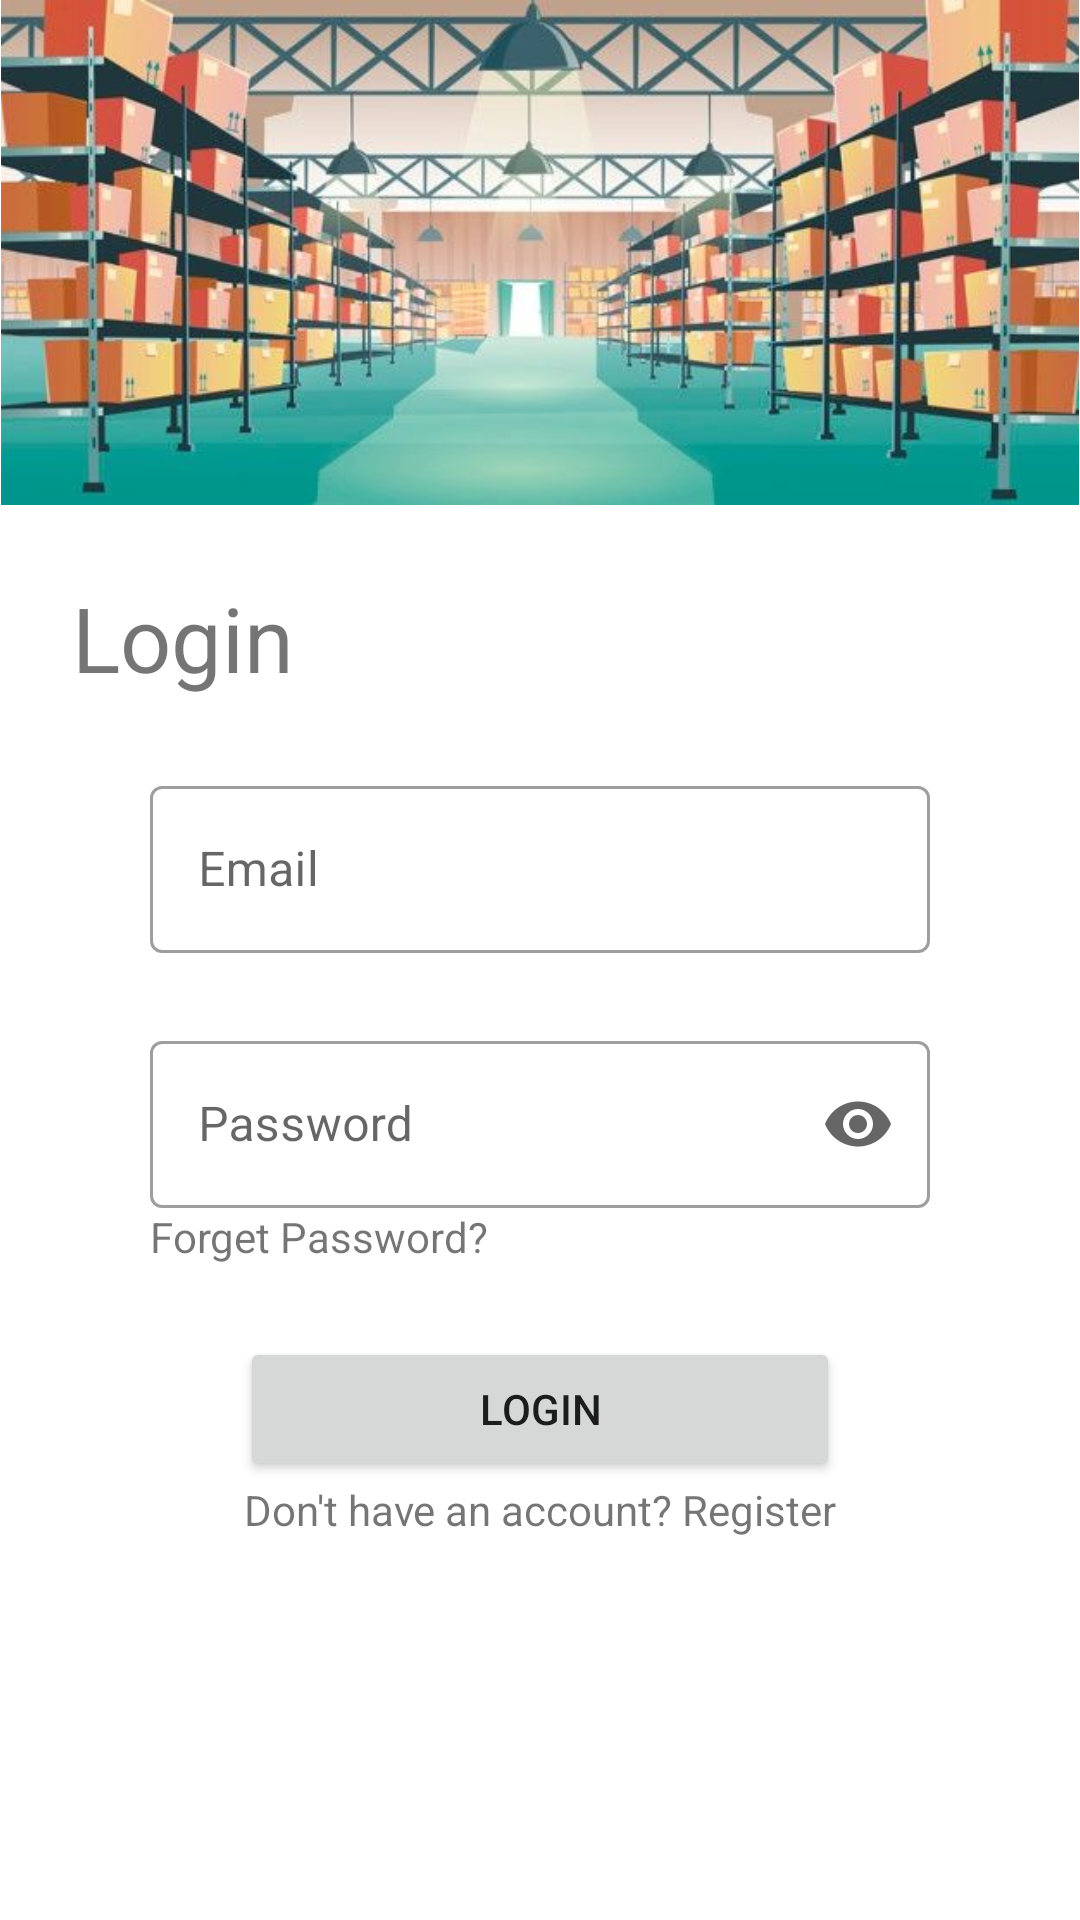

Write the Android layout XML for this screen, with the resource values it uses.
<!-- AndroidManifest.xml: application theme AppTheme -->
<!-- res/layout/fragment_login.xml -->
<?xml version="1.0" encoding="utf-8"?>
<layout xmlns:android="http://schemas.android.com/apk/res/android"
    xmlns:app="http://schemas.android.com/apk/res-auto"
    xmlns:tools="http://schemas.android.com/tools">


    <androidx.constraintlayout.widget.ConstraintLayout android:layout_width="match_parent"
        android:layout_height="match_parent">


        <ScrollView
            android:layout_width="match_parent"
            android:layout_height="match_parent">




        <LinearLayout
            android:layout_width="match_parent"
            android:layout_height="wrap_content"
            android:orientation="vertical"
            app:layout_constraintBottom_toBottomOf="parent"
            app:layout_constraintEnd_toEndOf="parent"
            app:layout_constraintStart_toStartOf="parent"
            app:layout_constraintTop_toTopOf="parent"
            android:gravity="top|center_horizontal">

            <ImageView android:id="@+id/imageView2" android:layout_height="wrap_content" android:layout_width="match_parent"  app:layout_constraintVertical_bias="0.0" app:layout_constraintHorizontal_bias="1.0" app:layout_constraintBottom_toBottomOf="parent" app:layout_constraintTop_toTopOf="parent" android:adjustViewBounds="true" app:layout_constraintEnd_toEndOf="parent" app:layout_constraintStart_toStartOf="parent" app:srcCompat="@drawable/pic_warehouse"/>

            <TextView
                android:id="@+id/tvLogin"
                android:layout_width="match_parent"
                android:layout_height="wrap_content"
                android:paddingStart="24dp"
                android:layout_marginTop="24dp"
                android:text="Login"
                android:textSize="30sp"
                app:layout_constraintStart_toStartOf="parent"
                app:layout_constraintTop_toBottomOf="@+id/imageView2"
                />

            <com.google.android.material.textfield.TextInputLayout
                android:id="@+id/etLoginEmail"
                style="@style/Widget.MaterialComponents.TextInputLayout.OutlinedBox"
                android:layout_width="match_parent"
                android:layout_height="wrap_content"
                android:layout_marginLeft="50dp"
                android:layout_marginRight="50dp"
                android:layout_marginTop="@dimen/ui_margin_medium"
                android:hint="Email">

                <com.google.android.material.textfield.TextInputEditText
                    android:layout_width="match_parent"
                    android:layout_height="wrap_content"
                    android:inputType="textEmailAddress"
                    />

            </com.google.android.material.textfield.TextInputLayout>

            <com.google.android.material.textfield.TextInputLayout
                android:id="@+id/etLoginPassword"
                style="@style/Widget.MaterialComponents.TextInputLayout.OutlinedBox"
                android:layout_width="match_parent"
                android:layout_height="wrap_content"
                android:layout_marginLeft="50dp"
                android:layout_marginRight="50dp"
                android:layout_marginTop="@dimen/ui_margin_medium"
                android:hint="Password"
                app:endIconMode="password_toggle">

                <com.google.android.material.textfield.TextInputEditText
                    android:layout_width="match_parent"
                    android:layout_height="wrap_content"
                    android:inputType="textPassword"
                    />

            </com.google.android.material.textfield.TextInputLayout>

            <TextView
                android:id="@+id/tvForgetPassword"
                android:layout_width="match_parent"
                android:layout_height="wrap_content"
                android:layout_marginLeft="50dp"
                android:layout_marginRight="50dp"
                android:clickable="true"
                android:text="Forget Password?" android:focusable="true"/>

            <Button
                android:id="@+id/btn_login"
                android:layout_width="match_parent"
                android:layout_height="wrap_content"
                android:layout_marginLeft="80dp"
                android:layout_marginRight="80dp"
                android:layout_gravity="center_horizontal|bottom"
                android:layout_marginTop="@dimen/ui_margin_medium"
                android:layout_weight="0"
                android:text="Login" />

            <TextView
                android:id="@+id/tvNavigateToRegister"
                android:layout_width="match_parent"
                android:layout_height="wrap_content"
                android:layout_marginLeft="80dp"
                android:layout_marginRight="80dp"
                android:layout_marginBottom="50dp"
                android:clickable="true"
                android:gravity="center"
                android:text="Don't have an account? Register" android:focusable="true"/>

        </LinearLayout>
        </ScrollView>

    </androidx.constraintlayout.widget.ConstraintLayout>
</layout>
<!-- resources referenced by this layout -->
<resources>
  <dimen name="ui_margin_medium">24dp</dimen>
  <!-- drawable pic_warehouse: png bitmap (drawable, 431521 bytes) -->
  <style name="AppTheme" parent="Theme.MaterialComponents.DayNight.DarkActionBar">
          
          
          <item name="colorPrimary">@color/reply_blue_700</item>
          <item name="colorPrimaryDark">@color/reply_blue_800</item>
          <item name="colorOnPrimary">@color/white</item>
          <item name="colorPrimaryVariant">@color/reply_blue_600</item>
          
          <item name="colorSecondary">@color/reply_orange_500</item>
          <item name="colorSecondaryVariant">@color/reply_orange_500</item>
          <item name="colorOnSecondary">@color/black</item>
          
          <item name="android:statusBarColor" tools:targetApi="l">?attr/colorPrimaryVariant</item>
          
      </style>
  <color name="reply_blue_700">#344955</color>
  <color name="reply_blue_800">#232F34</color>
  <color name="white">#FFFFFFFF</color>
  <color name="reply_blue_600">#4A6572</color>
  <color name="reply_orange_500">#f9aa33</color>
  <color name="black">#FF000000</color>
</resources>
